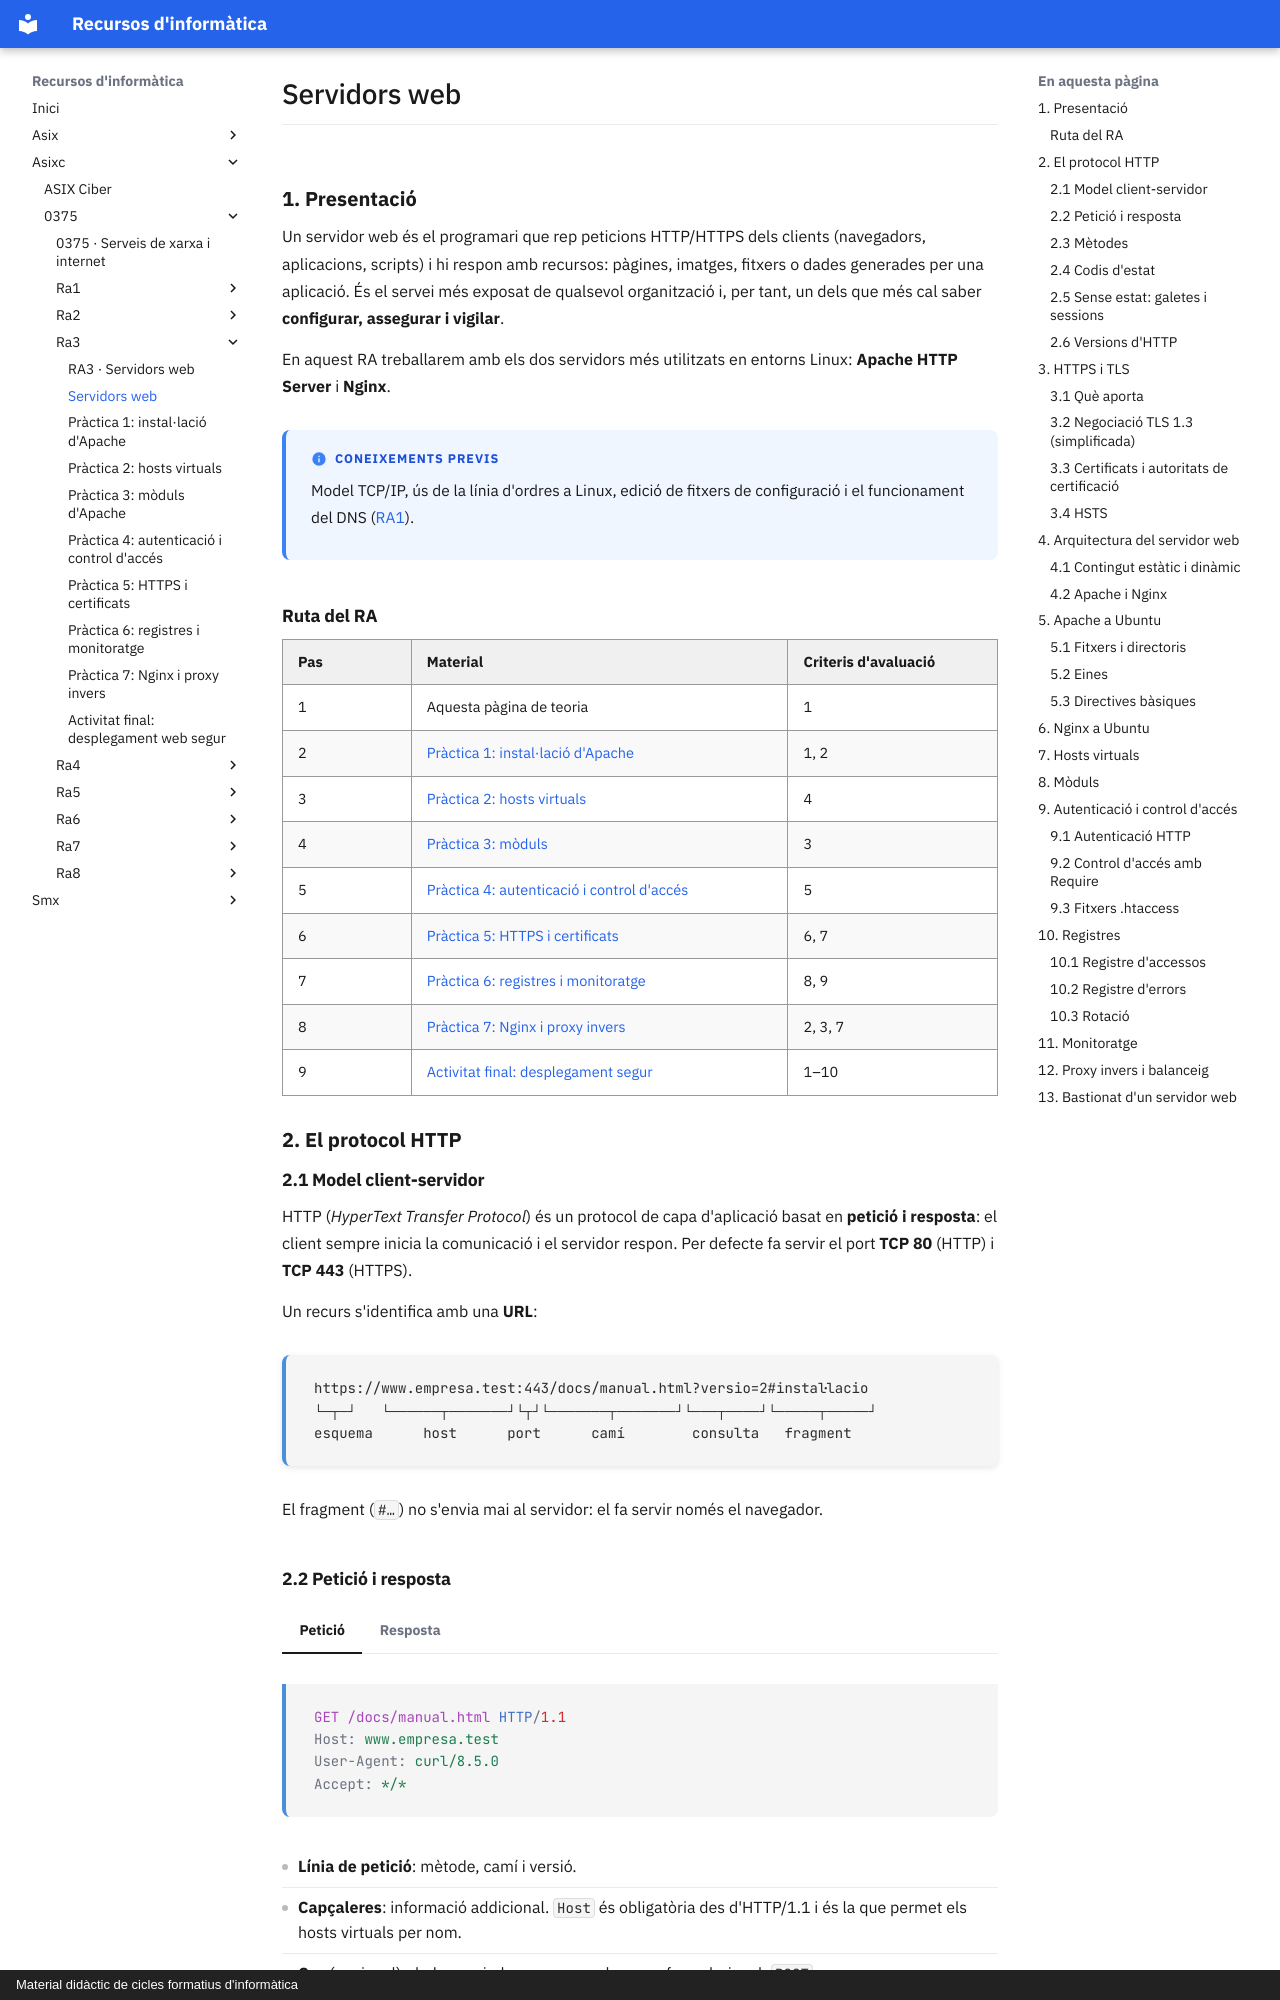

repository: surikata3k/recursos · page: asixc/0375/ra3/01-servidors-web/index.html · generator: mkdocs · copyright: Material didàctic de cicles formatius d'informàtica

---
title: Servidors web
description: HTTP i HTTPS, Apache i Nginx, hosts virtuals, mòduls, control d'accés, certificats, registres, monitoratge i bastionat.
tipus: teoria
tags:
  - Servidors web
  - Apache
  - Nginx
  - HTTPS
  - Serveis de xarxa
  - Ciberseguretat
---

# Servidors web

## 1. Presentació

Un servidor web és el programari que rep peticions HTTP/HTTPS dels clients (navegadors, aplicacions, scripts) i hi respon amb recursos: pàgines, imatges, fitxers o dades generades per una aplicació. És el servei més exposat de qualsevol organització i, per tant, un dels que més cal saber **configurar, assegurar i vigilar**.

En aquest RA treballarem amb els dos servidors més utilitzats en entorns Linux: **Apache HTTP Server** i **Nginx**.

!!! info "Coneixements previs"

    Model TCP/IP, ús de la línia d'ordres a Linux, edició de fitxers de configuració i el funcionament del DNS ([RA1](../ra1/index.md)).

### Ruta del RA

| Pas | Material | Criteris d'avaluació |
| --- | --- | --- |
| 1 | Aquesta pàgina de teoria | 1 |
| 2 | [Pràctica 1: instal·lació d'Apache](02-practica-1-installacio-apache.md) | 1, 2 |
| 3 | [Pràctica 2: hosts virtuals](03-practica-2-hosts-virtuals.md) | 4 |
| 4 | [Pràctica 3: mòduls](04-practica-3-moduls.md) | 3 |
| 5 | [Pràctica 4: autenticació i control d'accés](05-practica-4-autenticacio.md) | 5 |
| 6 | [Pràctica 5: HTTPS i certificats](06-practica-5-https.md) | 6, 7 |
| 7 | [Pràctica 6: registres i monitoratge](07-practica-6-registres-monitoratge.md) | 8, 9 |
| 8 | [Pràctica 7: Nginx i proxy invers](08-practica-7-nginx-proxy-invers.md) | 2, 3, 7 |
| 9 | [Activitat final: desplegament segur](09-activitat-final.md) | 1–10 |

## 2. El protocol HTTP

### 2.1 Model client-servidor

HTTP (*HyperText Transfer Protocol*) és un protocol de capa d'aplicació basat en **petició i resposta**: el client sempre inicia la comunicació i el servidor respon. Per defecte fa servir el port **TCP 80** (HTTP) i **TCP 443** (HTTPS).

Un recurs s'identifica amb una **URL**:

```text
https://www.empresa.test:443/docs/manual.html?versio=2#instal·lacio
└─┬─┘   └──────┬───────┘└┬┘└───────┬───────┘└───┬────┘└─────┬─────┘
esquema      host      port      camí        consulta   fragment
```

El fragment (`#…`) no s'envia mai al servidor: el fa servir només el navegador.
